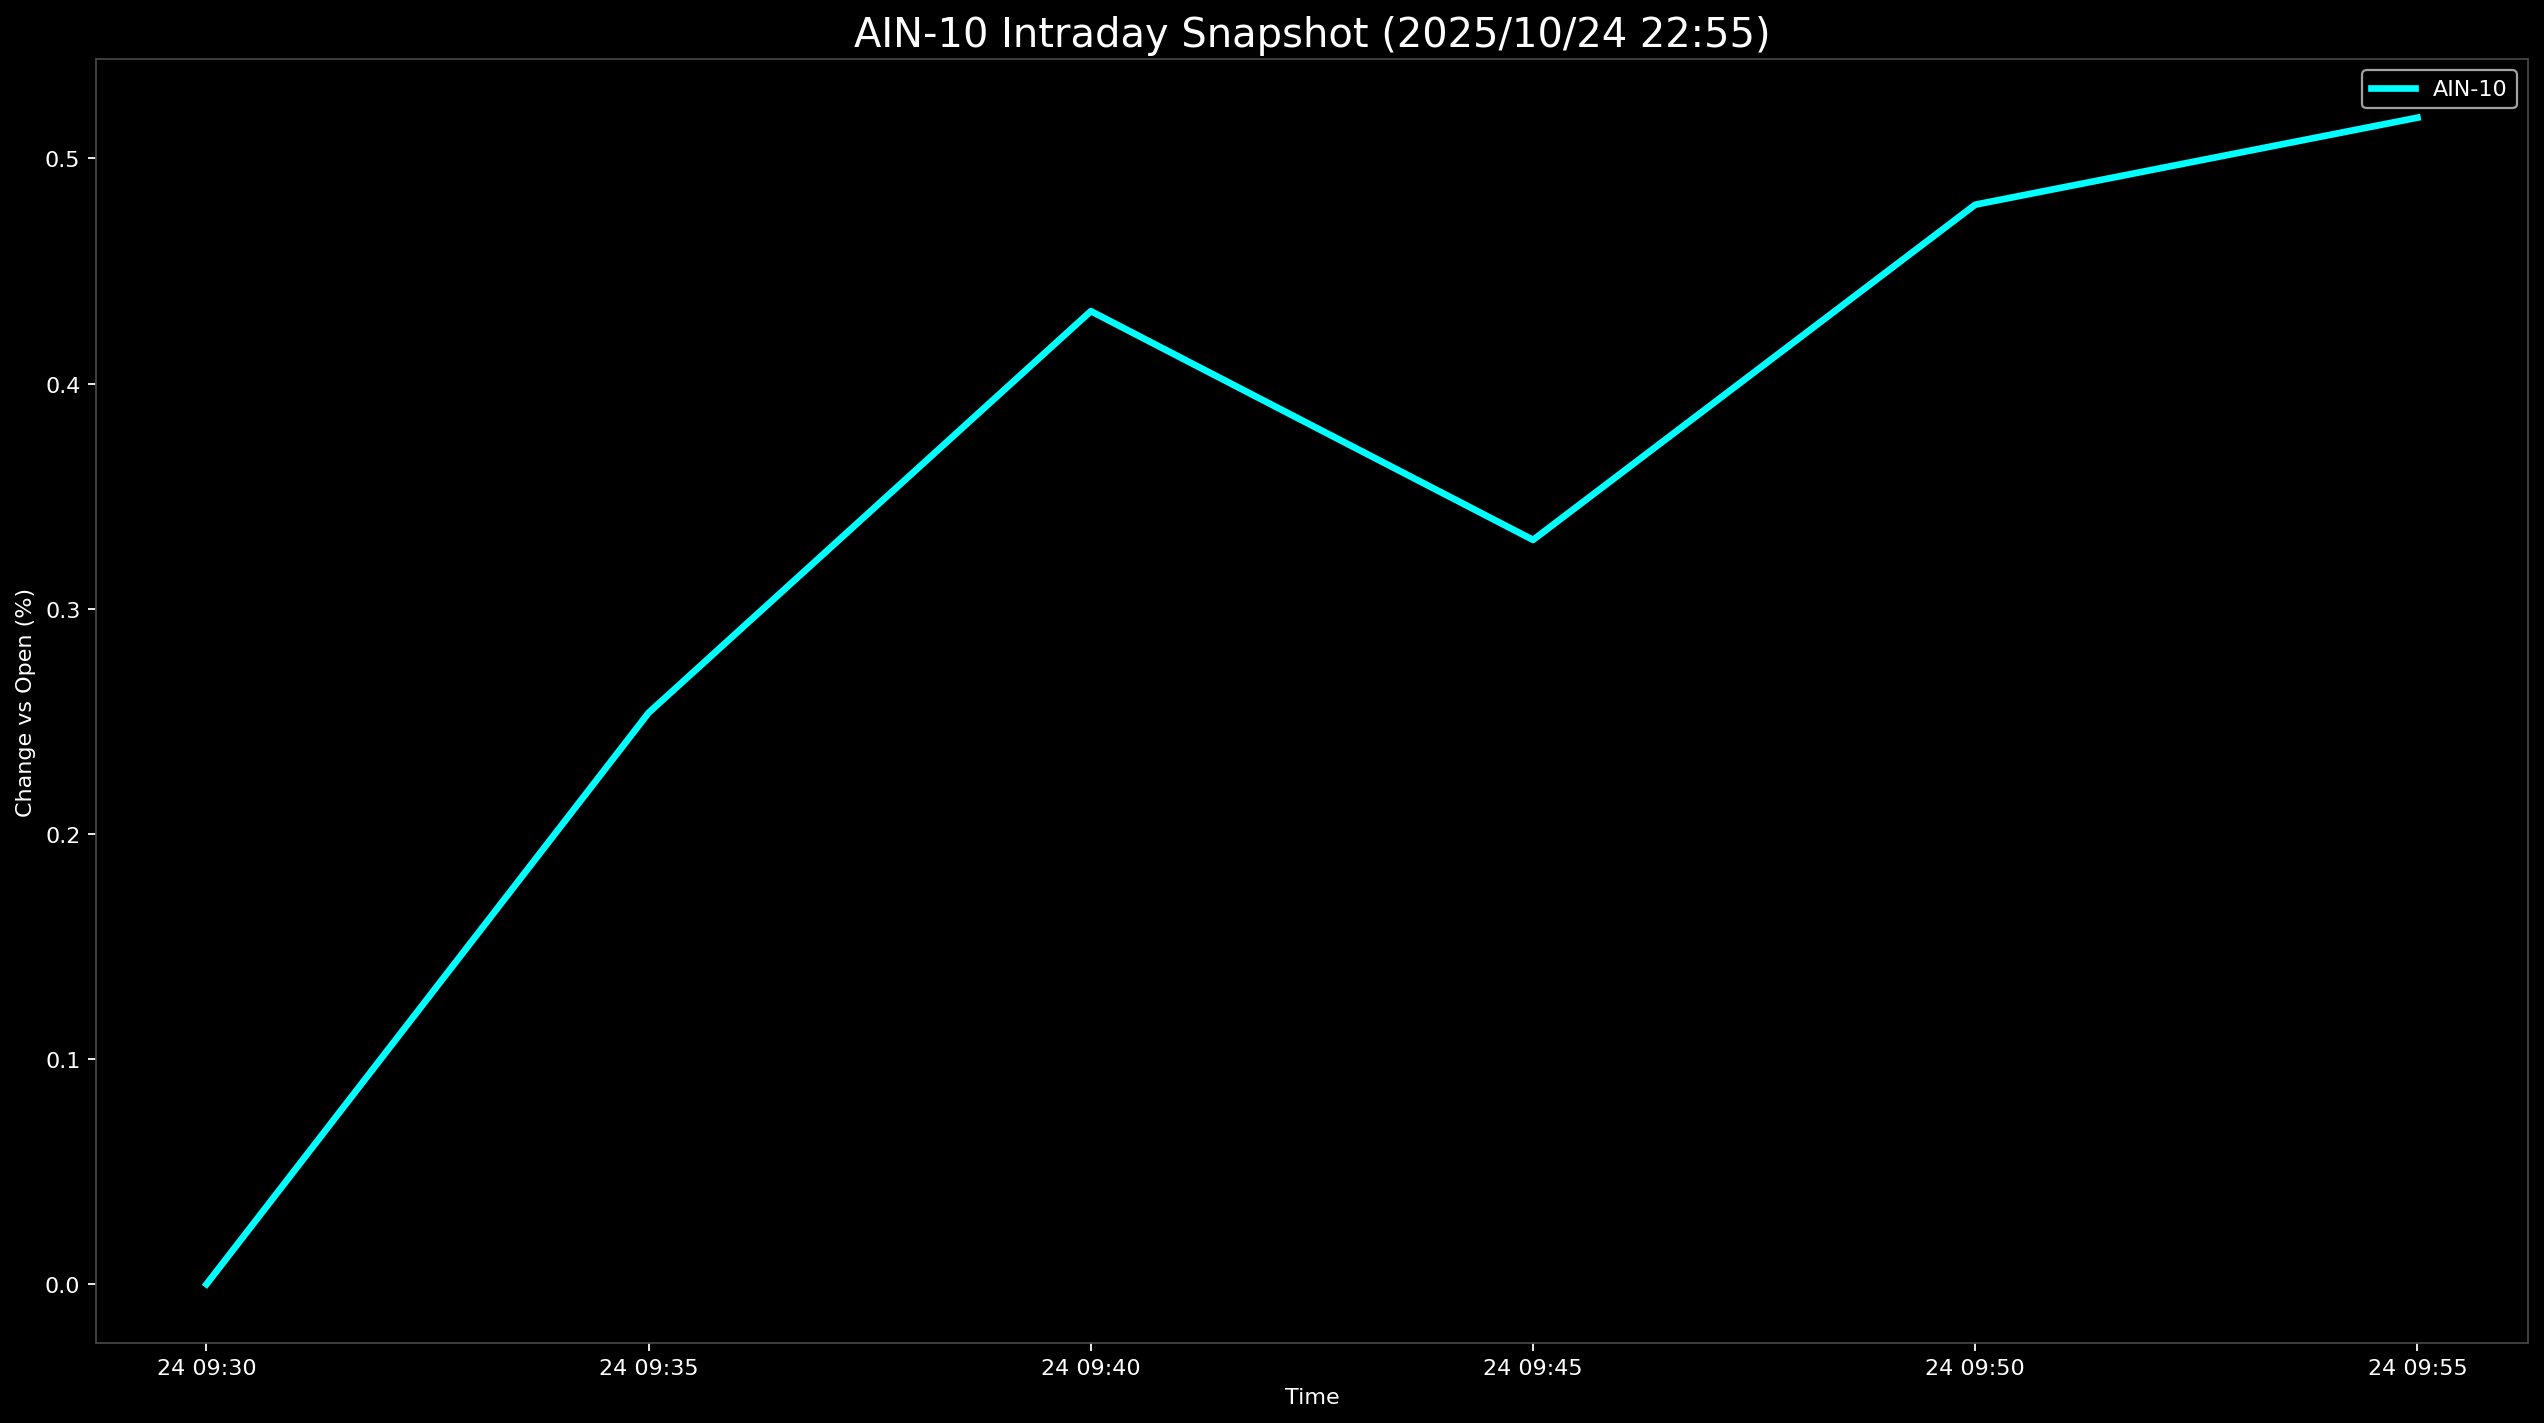

The table this chart was drawn from, first rows:
Datetime, AIN-10
2025-10-24 09:30:00, 0.0
2025-10-24 09:35:00, 0.2538
2025-10-24 09:40:00, 0.4321
2025-10-24 09:45:00, 0.3306
2025-10-24 09:50:00, 0.4794
2025-10-24 09:55:00, 0.5181
